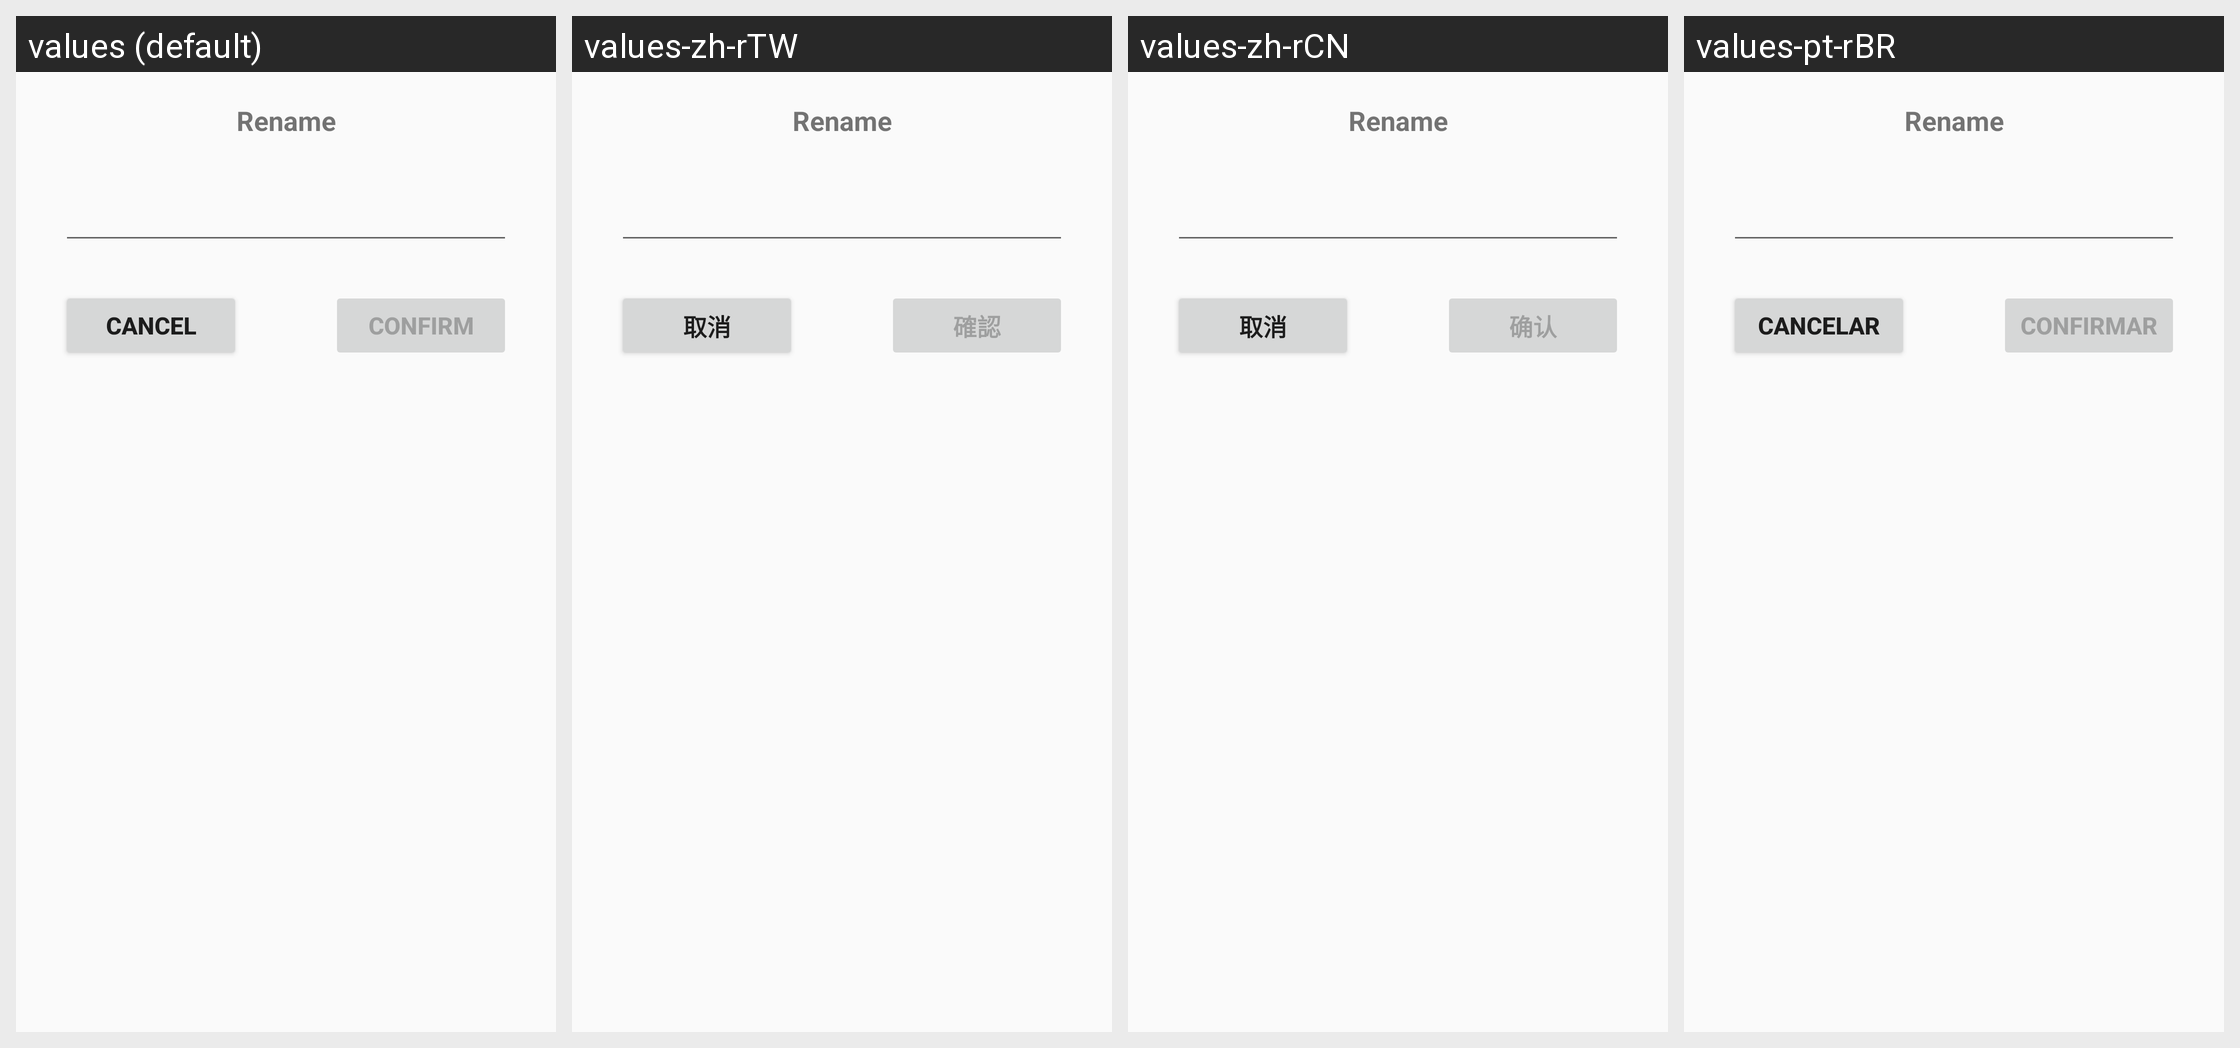

Here is an Android app screen in its default locale and in the app's own translations. Write out the translated-string differences for the strings that appear on this screen.
Android screen res/layout/udrive_files_edit_dialog.xml rendered under 4 locales, left to right: values (default), values-zh-rTW, values-zh-rCN, values-pt-rBR. Device: Nexus 5 (rendered at 1080×1920; each locale shown at half size, 540×960, under a caption strip naming it); theme Theme.MaterialComponents.DayNight.NoActionBar.
Other locales in the repository, not shown: values-ar, values-as, values-bd, values-bh, values-de, values-es, values-es-rLA, values-fr, values-gu, values-hi, values-in, values-in-rID, values-ja-rJP, values-kn, values-la, values-ml, values-mn, values-mr, values-nl, values-or, values-pa, values-pt, values-ru, values-ta, values-te, values-th, values-th-rTH, values-ur, values-ur-rIN, values-vi.
Strings drawn on this screen, with the default value and each locale's value (text and hints the layout hard-codes, and strings that could not be matched under every locale, appear in the picture but are not listed):

udrive_common_cancel
  values: Cancel
  values-zh-rTW: 取消
  values-zh-rCN: 取消
  values-pt-rBR: Cancelar  [from values-pt]

udrive_common_confirm
  values: Confirm
  values-zh-rTW: 確認
  values-zh-rCN: 确认
  values-pt-rBR: Confirmar  [from values-pt]
